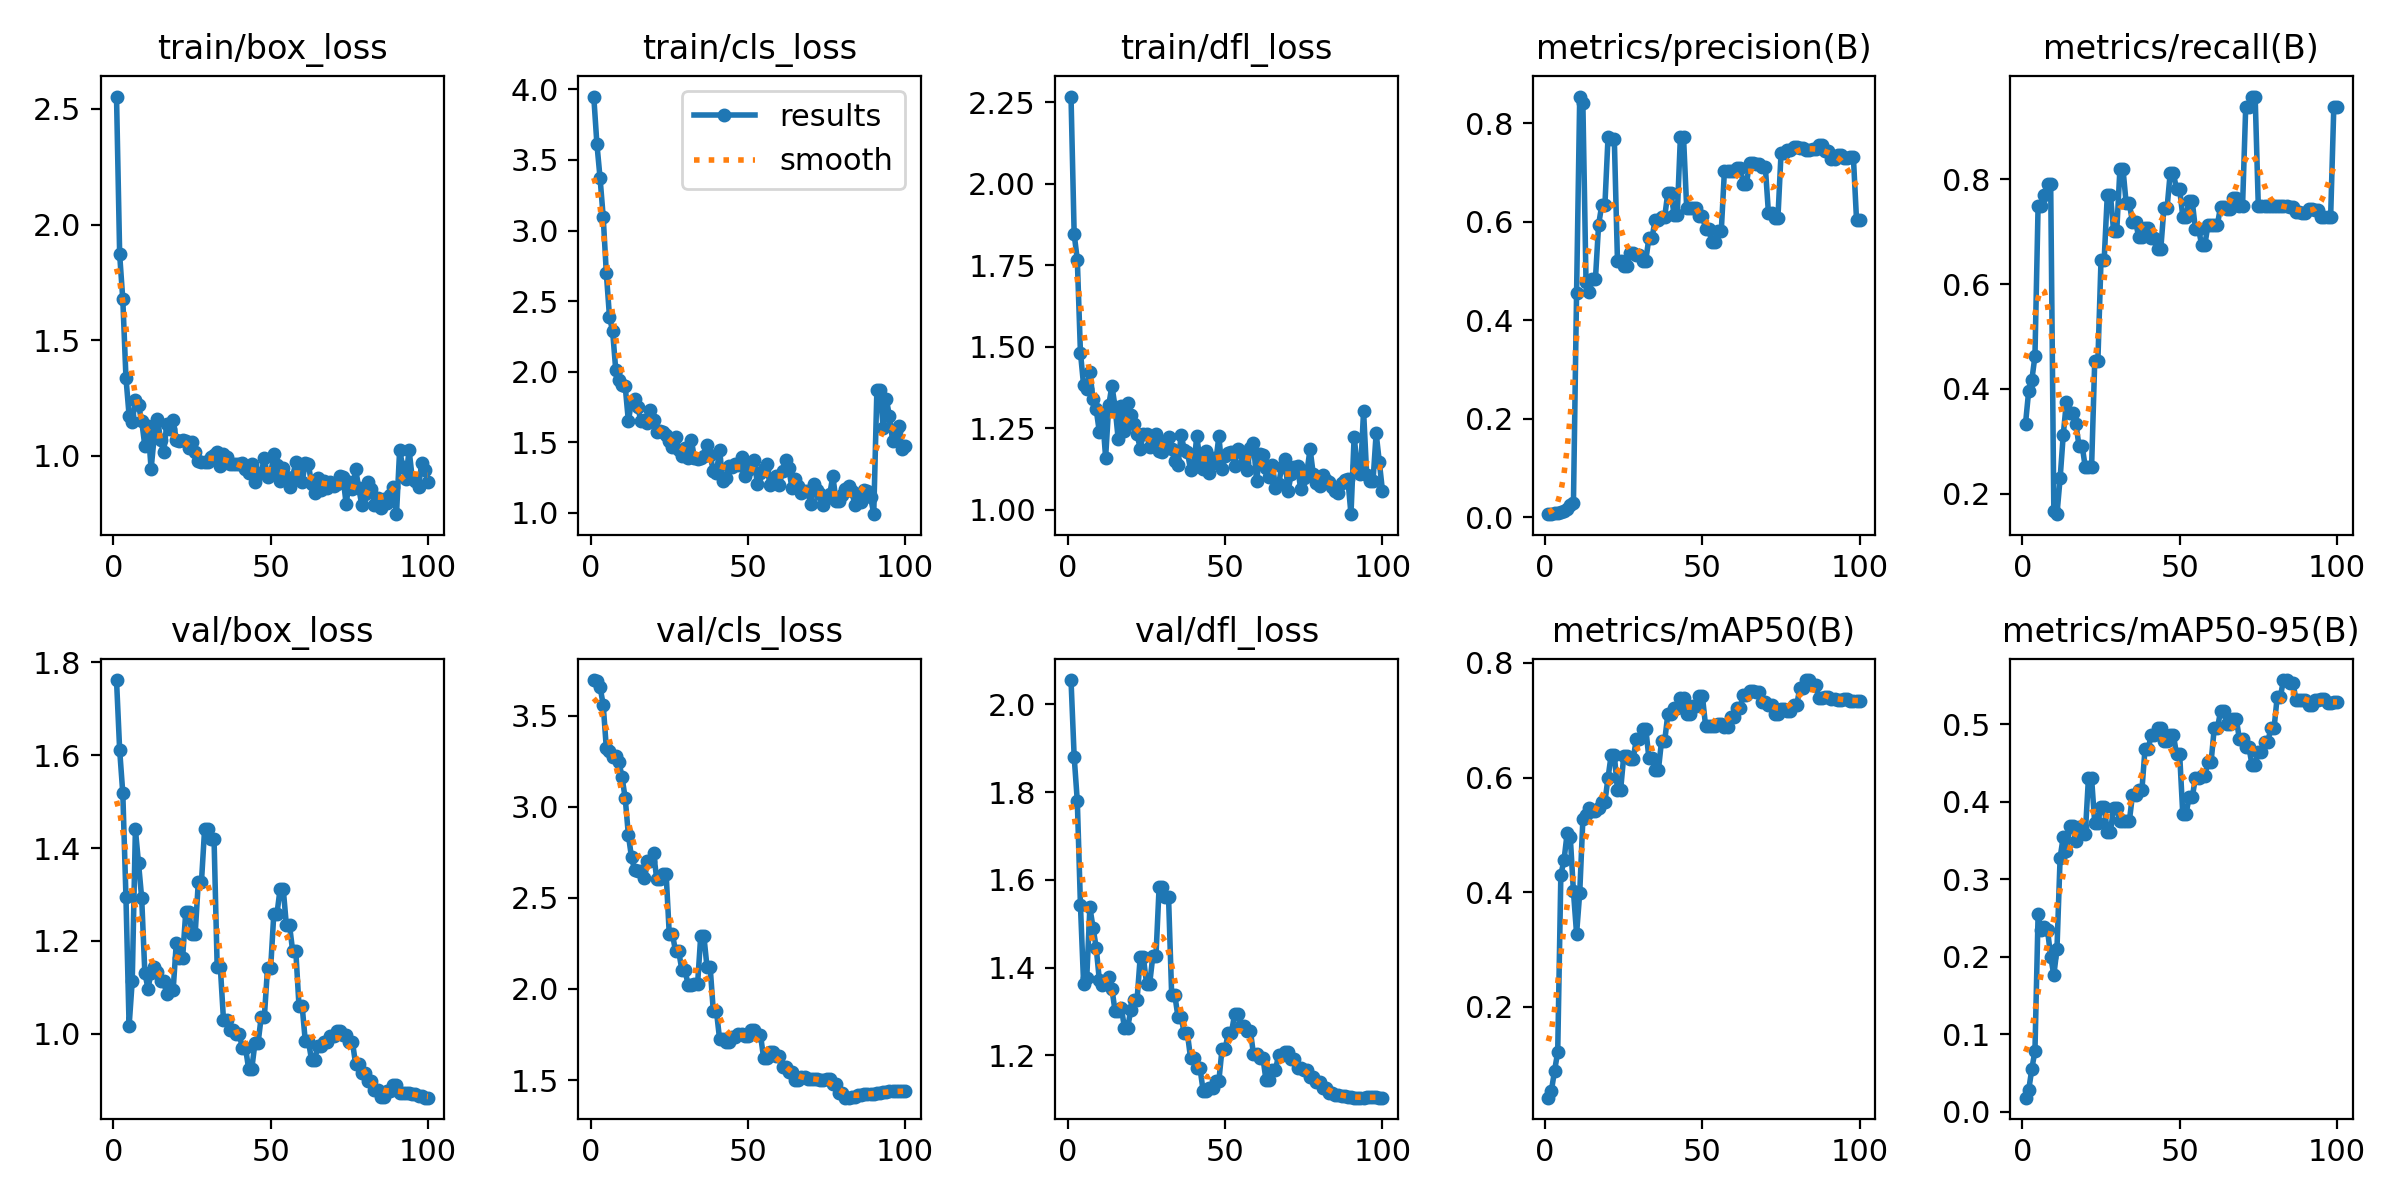

Values plotted in this chart, from the file beside it:
epoch, train/box_loss, train/cls_loss, train/dfl_loss, metrics/precision(B), metrics/recall(B), metrics/mAP50(B), metrics/mAP50-95(B), val/box_loss, val/cls_loss, val/dfl_loss, lr/pg0, lr/pg1, lr/pg2
1, 2.554, 3.949, 2.268, 0.00621, 0.3333, 0.04122, 0.01832, 1.762, 3.695, 2.055, 4.287e-05, 4.287e-05, 4.287e-05
2, 1.87, 3.613, 1.846, 0.00751, 0.3958, 0.05349, 0.02793, 1.611, 3.687, 1.881, 9.904e-05, 9.904e-05, 9.904e-05
3, 1.676, 3.373, 1.767, 0.00818, 0.4167, 0.08831, 0.05513, 1.518, 3.656, 1.779, 0.0001541, 0.0001541, 0.0001541
4, 1.337, 3.096, 1.482, 0.00881, 0.4625, 0.1206, 0.0789, 1.294, 3.559, 1.542, 0.000208, 0.000208, 0.000208
5, 1.173, 2.697, 1.382, 0.01163, 0.75, 0.4302, 0.2549, 1.017, 3.319, 1.363, 0.0002608, 0.0002608, 0.0002608
6, 1.145, 2.389, 1.37, 0.01205, 0.75, 0.4556, 0.2343, 1.114, 3.303, 1.376, 0.0003124, 0.0003124, 0.0003124
7, 1.242, 2.287, 1.422, 0.01704, 0.7708, 0.5027, 0.2384, 1.44, 3.272, 1.537, 0.0003629, 0.0003629, 0.0003629
8, 1.218, 2.01, 1.338, 0.02522, 0.7917, 0.4959, 0.2347, 1.367, 3.276, 1.491, 0.0004123, 0.0004123, 0.0004123
9, 1.15, 1.944, 1.308, 0.02804, 0.7917, 0.4016, 0.2003, 1.292, 3.246, 1.446, 0.0004605, 0.0004605, 0.0004605
10, 1.042, 1.906, 1.239, 0.456, 0.1667, 0.3273, 0.1765, 1.132, 3.16, 1.372, 0.0005077, 0.0005077, 0.0005077
11, 1.127, 1.897, 1.289, 0.854, 0.1606, 0.3987, 0.2105, 1.097, 3.046, 1.361, 0.0005536, 0.0005536, 0.0005536
12, 0.9429, 1.651, 1.16, 0.8408, 0.2292, 0.527, 0.3281, 1.132, 2.845, 1.365, 0.0005985, 0.0005985, 0.0005985
13, 1.085, 1.788, 1.32, 0.4782, 0.3125, 0.534, 0.3548, 1.145, 2.722, 1.379, 0.0006422, 0.0006422, 0.0006422
14, 1.159, 1.806, 1.381, 0.4581, 0.375, 0.5464, 0.3366, 1.134, 2.652, 1.352, 0.0006848, 0.0006848, 0.0006848
15, 1.07, 1.749, 1.315, 0.484, 0.3542, 0.5421, 0.3688, 1.113, 2.647, 1.301, 0.0007263, 0.0007263, 0.0007263
16, 1.016, 1.651, 1.216, 0.484, 0.3542, 0.5421, 0.3688, 1.113, 2.647, 1.301, 0.0007666, 0.0007666, 0.0007666
17, 1.137, 1.66, 1.317, 0.5939, 0.3333, 0.5465, 0.3493, 1.085, 2.61, 1.308, 0.0008058, 0.0008058, 0.0008058
18, 1.114, 1.639, 1.24, 0.6331, 0.2917, 0.5573, 0.3677, 1.094, 2.7, 1.262, 0.0008438, 0.0008438, 0.0008438
19, 1.154, 1.73, 1.328, 0.6331, 0.2917, 0.5573, 0.3677, 1.094, 2.7, 1.262, 0.0008808, 0.0008808, 0.0008808
20, 1.067, 1.659, 1.292, 0.7716, 0.25, 0.5996, 0.3583, 1.195, 2.748, 1.303, 0.0009166, 0.0009166, 0.0009166
21, 1.065, 1.572, 1.262, 0.7669, 0.25, 0.6395, 0.4307, 1.162, 2.606, 1.327, 0.0009512, 0.0009512, 0.0009512
22, 1.067, 1.577, 1.231, 0.7669, 0.25, 0.6395, 0.4307, 1.162, 2.606, 1.327, 0.0009848, 0.0009848, 0.0009848
23, 1.065, 1.576, 1.187, 0.5198, 0.4529, 0.5783, 0.3729, 1.262, 2.633, 1.424, 0.001017, 0.001017, 0.001017
24, 1.034, 1.552, 1.232, 0.5198, 0.4529, 0.5783, 0.3729, 1.262, 2.633, 1.424, 0.001048, 0.001048, 0.001048
25, 1.059, 1.51, 1.233, 0.511, 0.6458, 0.6383, 0.394, 1.215, 2.301, 1.363, 0.001079, 0.001079, 0.001079
26, 1.014, 1.47, 1.193, 0.511, 0.6458, 0.6383, 0.394, 1.215, 2.301, 1.363, 0.001075, 0.001075, 0.001075
27, 0.9748, 1.539, 1.2, 0.5354, 0.7708, 0.6331, 0.3613, 1.327, 2.207, 1.425, 0.001075, 0.001075, 0.001075
28, 0.9725, 1.446, 1.232, 0.5354, 0.7708, 0.6331, 0.3613, 1.327, 2.207, 1.425, 0.001061, 0.001061, 0.001061
29, 0.9724, 1.403, 1.181, 0.5332, 0.7013, 0.6669, 0.3927, 1.441, 2.105, 1.583, 0.001047, 0.001047, 0.001047
30, 0.9709, 1.458, 1.178, 0.5332, 0.7013, 0.6669, 0.3927, 1.441, 2.105, 1.583, 0.001033, 0.001033, 0.001033
31, 0.9924, 1.391, 1.211, 0.5211, 0.819, 0.6852, 0.3752, 1.421, 2.022, 1.561, 0.001019, 0.001019, 0.001019
32, 1.001, 1.517, 1.222, 0.5211, 0.819, 0.6852, 0.3752, 1.421, 2.022, 1.561, 0.001005, 0.001005, 0.001005
33, 1.016, 1.389, 1.186, 0.5676, 0.7542, 0.6336, 0.3752, 1.144, 2.026, 1.337, 0.0009904, 0.0009904, 0.0009904
34, 0.9542, 1.381, 1.15, 0.5676, 0.7542, 0.6336, 0.3752, 1.144, 2.026, 1.337, 0.0009763, 0.0009763, 0.0009763
35, 1.009, 1.39, 1.138, 0.6042, 0.7187, 0.6127, 0.4088, 1.03, 2.29, 1.288, 0.0009622, 0.0009622, 0.0009622
36, 0.9957, 1.4, 1.229, 0.6042, 0.7187, 0.6127, 0.4088, 1.03, 2.29, 1.288, 0.000948, 0.000948, 0.000948
37, 0.9626, 1.48, 1.184, 0.6087, 0.6899, 0.6635, 0.4152, 1.008, 2.121, 1.25, 0.0009338, 0.0009338, 0.0009338
38, 0.9629, 1.409, 1.178, 0.6087, 0.6899, 0.6635, 0.4152, 1.008, 2.121, 1.25, 0.0009197, 0.0009197, 0.0009197
39, 0.964, 1.299, 1.121, 0.6588, 0.7069, 0.7102, 0.4689, 0.9997, 1.879, 1.194, 0.0009056, 0.0009056, 0.0009056
40, 0.9622, 1.283, 1.132, 0.6588, 0.7069, 0.7102, 0.4689, 0.9997, 1.879, 1.194, 0.0008914, 0.0008914, 0.0008914
41, 0.9675, 1.447, 1.227, 0.6138, 0.6875, 0.7212, 0.4865, 0.9704, 1.725, 1.171, 0.0008773, 0.0008773, 0.0008773
42, 0.9444, 1.225, 1.144, 0.6138, 0.6875, 0.7212, 0.4865, 0.9704, 1.725, 1.171, 0.0008631, 0.0008631, 0.0008631
43, 0.9265, 1.246, 1.126, 0.7714, 0.6671, 0.7389, 0.4959, 0.9245, 1.711, 1.119, 0.000849, 0.000849, 0.000849
44, 0.9651, 1.332, 1.18, 0.7714, 0.6671, 0.7389, 0.4959, 0.9245, 1.711, 1.119, 0.0008348, 0.0008348, 0.0008348
45, 0.8844, 1.324, 1.113, 0.6284, 0.7455, 0.7113, 0.4792, 0.98, 1.734, 1.126, 0.0008207, 0.0008207, 0.0008207
46, 0.9239, 1.345, 1.157, 0.6284, 0.7455, 0.7113, 0.4792, 0.98, 1.734, 1.126, 0.0008065, 0.0008065, 0.0008065
47, 0.9261, 1.34, 1.144, 0.6274, 0.8125, 0.7255, 0.4869, 1.037, 1.755, 1.142, 0.0007924, 0.0007924, 0.0007924
48, 0.9907, 1.395, 1.225, 0.6274, 0.8125, 0.7255, 0.4869, 1.037, 1.755, 1.142, 0.0007782, 0.0007782, 0.0007782
49, 0.9068, 1.263, 1.123, 0.6119, 0.781, 0.7421, 0.4615, 1.142, 1.743, 1.214, 0.0007641, 0.0007641, 0.0007641
50, 0.9206, 1.305, 1.165, 0.6119, 0.781, 0.7421, 0.4615, 1.142, 1.743, 1.214, 0.0007499, 0.0007499, 0.0007499
51, 1.005, 1.347, 1.173, 0.5853, 0.7292, 0.6908, 0.3838, 1.258, 1.778, 1.252, 0.0007358, 0.0007358, 0.0007358
52, 0.9578, 1.378, 1.178, 0.5853, 0.7292, 0.6908, 0.3838, 1.258, 1.778, 1.252, 0.0007216, 0.0007216, 0.0007216
53, 0.8914, 1.207, 1.135, 0.5587, 0.7584, 0.6909, 0.4058, 1.312, 1.749, 1.293, 0.0007075, 0.0007075, 0.0007075
54, 0.9452, 1.282, 1.187, 0.5587, 0.7584, 0.6909, 0.4058, 1.312, 1.749, 1.293, 0.0006934, 0.0006934, 0.0006934
55, 0.9085, 1.314, 1.177, 0.5813, 0.7055, 0.6939, 0.4307, 1.234, 1.621, 1.266, 0.0006792, 0.0006792, 0.0006792
56, 0.8625, 1.348, 1.144, 0.5813, 0.7055, 0.6939, 0.4307, 1.234, 1.621, 1.266, 0.0006651, 0.0006651, 0.0006651
57, 0.9097, 1.197, 1.123, 0.7034, 0.675, 0.6874, 0.433, 1.178, 1.655, 1.256, 0.0006509, 0.0006509, 0.0006509
58, 0.9726, 1.211, 1.189, 0.7034, 0.675, 0.6874, 0.433, 1.178, 1.655, 1.256, 0.0006368, 0.0006368, 0.0006368
59, 0.9641, 1.264, 1.205, 0.7036, 0.7129, 0.705, 0.4519, 1.061, 1.63, 1.203, 0.0006226, 0.0006226, 0.0006226
60, 0.8844, 1.2, 1.087, 0.7036, 0.7129, 0.705, 0.4519, 1.061, 1.63, 1.203, 0.0006085, 0.0006085, 0.0006085
... 40 more rows
